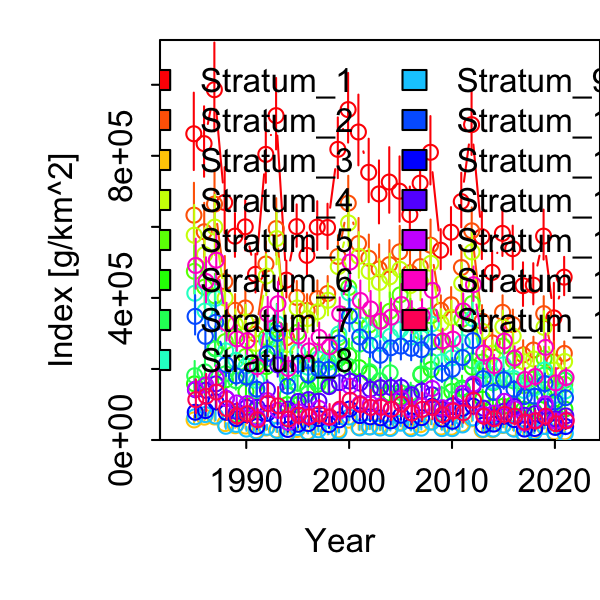

The file beside this chart, header and first rows:
Category, Time, Stratum, Units, Estimate, Std. Error for Estimate, Std. Error for ln(Estimate)
1, 1985, Stratum_1, [g/km^2], 862008, 108620, 0.126
1, 1986, Stratum_1, [g/km^2], 834411, 98881, 0.1185
1, 1987, Stratum_1, [g/km^2], 986101, 124627, 0.1264
1, 1988, Stratum_1, [g/km^2], 668744, 92518, 0.1383
1, 1989, Stratum_1, [g/km^2], 573897, 61369, 0.1069
1, 1990, Stratum_1, [g/km^2], 600121, 70262, 0.1171
1, 1991, Stratum_1, [g/km^2], 466403, 54265, 0.1163
1, 1992, Stratum_1, [g/km^2], 804068, 84247, 0.1048
1, 1993, Stratum_1, [g/km^2], 913074, 100315, 0.1099
1, 1994, Stratum_1, [g/km^2], 450091, 51634, 0.1147
1, 1995, Stratum_1, [g/km^2], 600677, 59480, 0.09902
1, 1996, Stratum_1, [g/km^2], 519728, 60705, 0.1168
1, 1997, Stratum_1, [g/km^2], 599443, 68580, 0.1144
1, 1998, Stratum_1, [g/km^2], 598128, 63462, 0.1061
1, 1999, Stratum_1, [g/km^2], 818260, 85287, 0.1042
1, 2000, Stratum_1, [g/km^2], 930127, 97790, 0.1051
1, 2001, Stratum_1, [g/km^2], 867080, 99324, 0.1146
1, 2002, Stratum_1, [g/km^2], 753557, 89113, 0.1183
1, 2003, Stratum_1, [g/km^2], 692707, 88459, 0.1277
1, 2004, Stratum_1, [g/km^2], 726185, 92058, 0.1268
1, 2005, Stratum_1, [g/km^2], 700458, 91628, 0.1308
1, 2006, Stratum_1, [g/km^2], 634371, 74613, 0.1176
1, 2007, Stratum_1, [g/km^2], 723065, 81895, 0.1133
1, 2008, Stratum_1, [g/km^2], 809898, 95993, 0.1185
1, 2009, Stratum_1, [g/km^2], 534211, 56222, 0.1052
1, 2010, Stratum_1, [g/km^2], 584935, 66676, 0.114
1, 2011, Stratum_1, [g/km^2], 671176, 76500, 0.114
1, 2012, Stratum_1, [g/km^2], 887757, 89555, 0.1009
1, 2013, Stratum_1, [g/km^2], 572301, 66655, 0.1165
1, 2014, Stratum_1, [g/km^2], 471838, 56945, 0.1207
1, 2015, Stratum_1, [g/km^2], 581673, 67280, 0.1157
1, 2016, Stratum_1, [g/km^2], 538475, 61327, 0.1139
1, 2017, Stratum_1, [g/km^2], 434451, 61145, 0.1407
1, 2018, Stratum_1, [g/km^2], 435960, 57738, 0.1324
1, 2019, Stratum_1, [g/km^2], 573927, 70134, 0.1222
1, 2020, Stratum_1, [g/km^2], 343779, 86772, 0.2524
1, 2021, Stratum_1, [g/km^2], 458404, 53767, 0.1173
1, 1985, Stratum_2, [g/km^2], 632989, 85074, 0.1344
1, 1986, Stratum_2, [g/km^2], 586216, 76252, 0.1301
1, 1987, Stratum_2, [g/km^2], 664191, 90340, 0.136
1, 1988, Stratum_2, [g/km^2], 445802, 66887, 0.15
1, 1989, Stratum_2, [g/km^2], 365235, 42833, 0.1173
1, 1990, Stratum_2, [g/km^2], 371724, 48866, 0.1315
1, 1991, Stratum_2, [g/km^2], 298104, 39029, 0.1309
1, 1992, Stratum_2, [g/km^2], 495394, 60116, 0.1213
1, 1993, Stratum_2, [g/km^2], 595229, 79874, 0.1342
1, 1994, Stratum_2, [g/km^2], 288122, 37232, 0.1292
1, 1995, Stratum_2, [g/km^2], 401235, 43788, 0.1091
1, 1996, Stratum_2, [g/km^2], 364727, 43075, 0.1181
1, 1997, Stratum_2, [g/km^2], 398295, 47952, 0.1204
1, 1998, Stratum_2, [g/km^2], 412471, 46346, 0.1124
1, 1999, Stratum_2, [g/km^2], 516618, 56475, 0.1093
1, 2000, Stratum_2, [g/km^2], 666758, 72992, 0.1095
1, 2001, Stratum_2, [g/km^2], 553045, 67571, 0.1222
1, 2002, Stratum_2, [g/km^2], 511801, 62502, 0.1221
1, 2003, Stratum_2, [g/km^2], 481623, 64575, 0.1341
1, 2004, Stratum_2, [g/km^2], 493749, 64494, 0.1306
1, 2005, Stratum_2, [g/km^2], 529747, 68464, 0.1292
1, 2006, Stratum_2, [g/km^2], 470910, 56271, 0.1195
1, 2007, Stratum_2, [g/km^2], 488082, 57687, 0.1182
... 495 more rows
